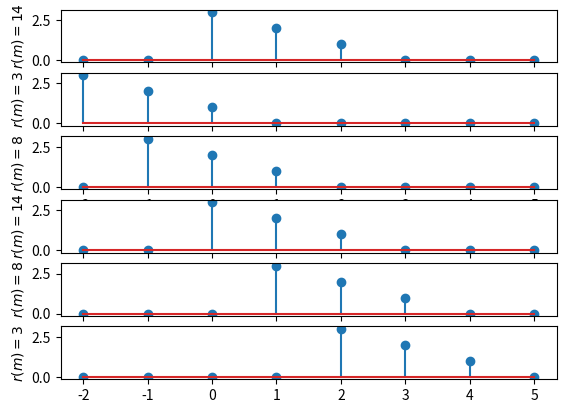

Recreate this plot in Python.
from numpy import *
from matplotlib.pyplot import *

n = linspace(-2,5,8)
x = array([0,0,3,2,1,0,0,0])
#(x1,x2)遅延+
x1 = roll(x,-1)
x2 = roll(x,-2)
#(X1,X2)遅延-
X1 = roll(x,1)
X2 = roll(x,2)

#自己相関関数
r = correlate(x,x)
r1 = correlate(x,x1)
r2 = correlate(x,x2)
R1 = correlate(x,X1)
R2 = correlate(x,X2)

print(f'x( n )={x} r(m)={r[0]}\nx(n+2)={x2} r(m)={r2[0]}\nx(n+1)={x1} r(m)={r1[0]}\nX( n )={x} r(m)={r[0]}\nx(n-1)={X1} r(m)={R1[0]}\nx(n-2)={X2} r(m)={R2[0]}\n')
#Plot
subplot(6,1,1)
stem(n,x)
ylabel(f'$r(m)={r[0]}$')
subplot(6,1,2)
stem(n,x2)
ylabel(f'$r(m)={r2[0]}$')
subplot(6,1,3)
stem(n,x1)
ylabel(f'$r(m)={r1[0]}$')
subplot(6,1,4)
stem(n,x)
ylabel(f'$r(m)={r[0]}$')
subplot(6,1,5)
stem(n,X1)
ylabel(f'$r(m)={R1[0]}$')
subplot(6,1,6)
stem(n,X2)
ylabel(f'$r(m)={R2[0]}$')
show()
